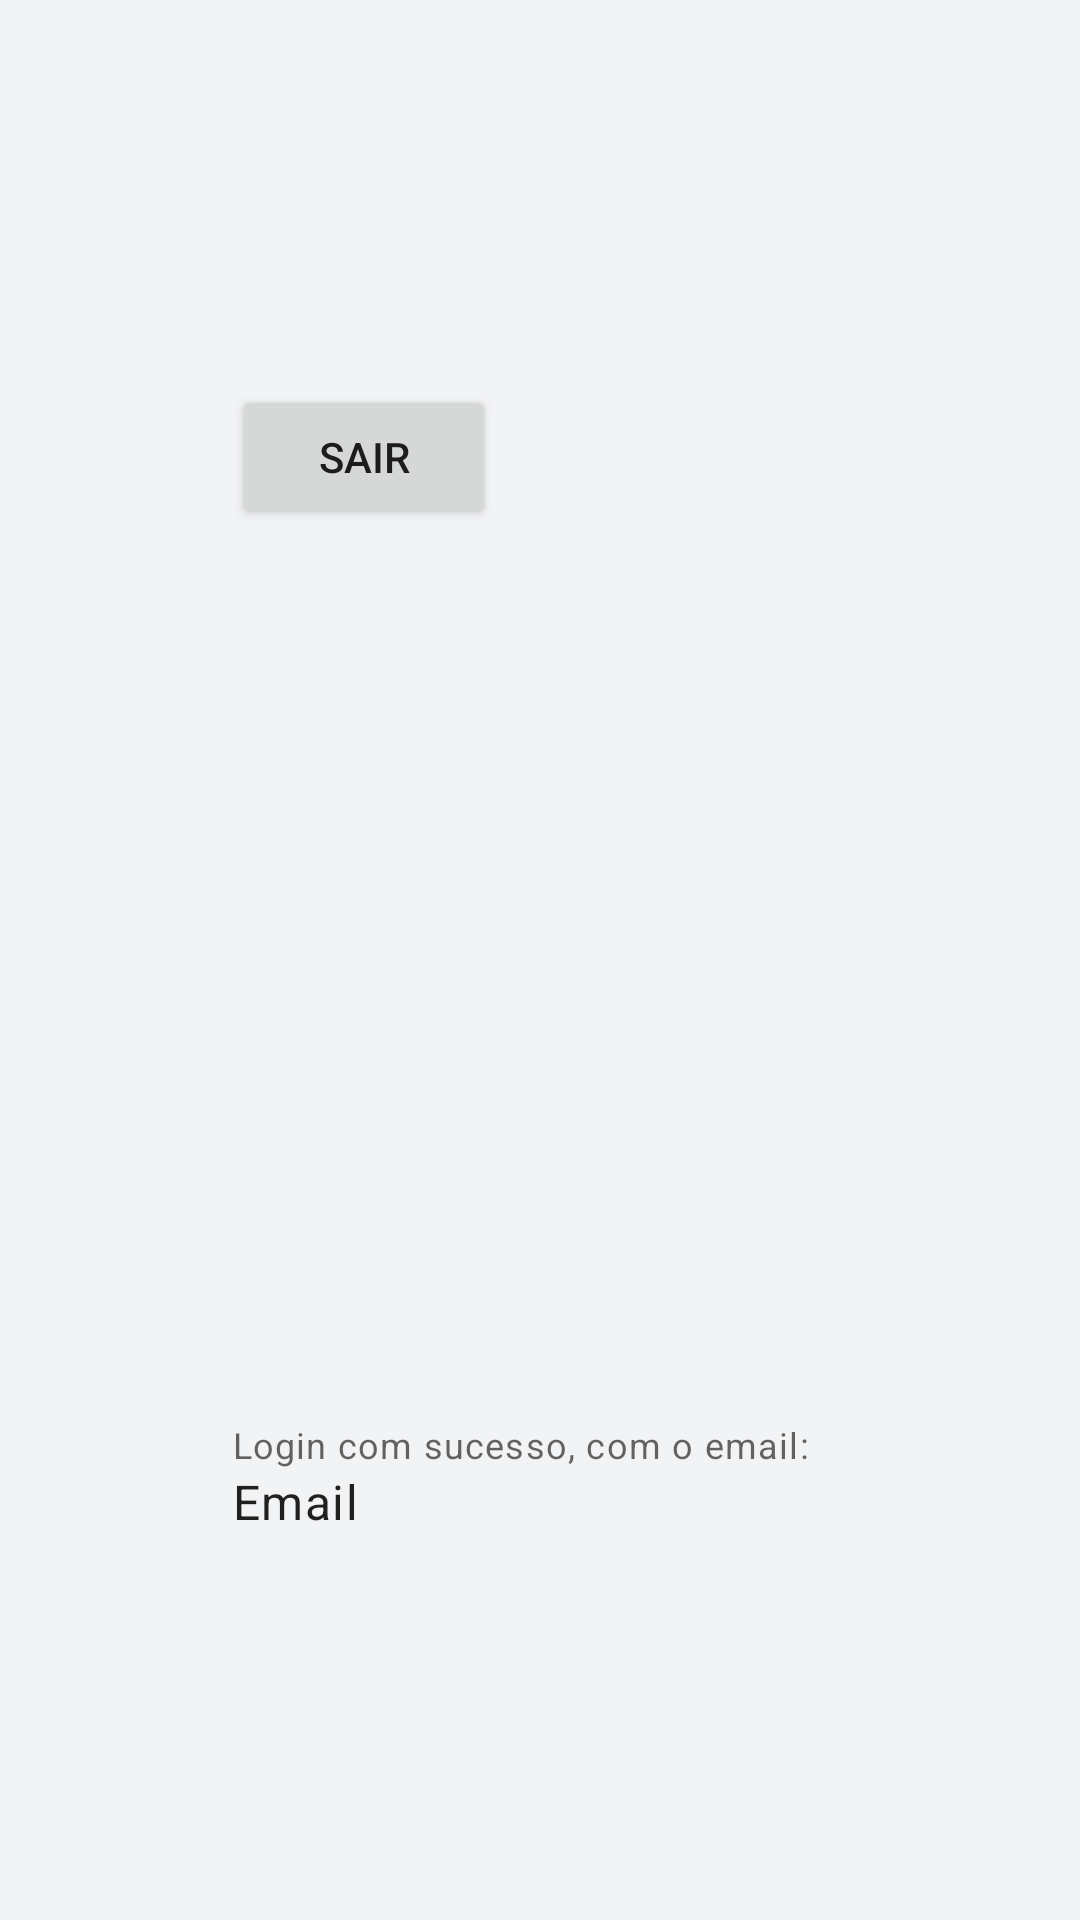

Android layout source for this screen:
<!-- AndroidManifest.xml: application theme Theme.BD -->
<!-- res/layout/activity_profile.xml -->
<?xml version="1.0" encoding="utf-8"?>
<RelativeLayout xmlns:android="http://schemas.android.com/apk/res/android"
    xmlns:app="http://schemas.android.com/apk/res-auto"
    xmlns:tools="http://schemas.android.com/tools"
    android:layout_width="match_parent"
    android:layout_height="match_parent"
    android:orientation="vertical"
    android:gravity="center"
    tools:context=".Profile"
    android:id="@+id/profile">

    <ImageButton
        android:id="@+id/btnEditar"
        android:layout_width="50dp"
        android:layout_height="50dp"
        android:src="@drawable/lapis"
        android:layout_centerInParent="true"
        android:background="@android:color/transparent"/>

    <TextView
        android:id="@+id/emailTv1"
        android:layout_below="@+id/btnEditar"
        android:layout_width="wrap_content"
        android:layout_height="wrap_content"
        android:text="Login com sucesso, com o email: "
        style="@style/TextAppearance.MaterialComponents.Caption"/>

    <TextView
        android:id="@+id/emailTv"
        android:layout_below="@+id/emailTv1"
        style="@style/TextAppearance.MaterialComponents.Body1"
        android:layout_width="wrap_content"
        android:layout_height="wrap_content"
        android:text="Email" />

    <Button
        android:id="@+id/logoutBtn"
        android:layout_width="wrap_content"
        android:layout_height="wrap_content"
        android:text="Sair" />
</RelativeLayout>
<!-- resources referenced by this layout -->
<resources>
  <style name="Theme.BD" parent="Theme.MaterialComponents.DayNight.NoActionBar">
          
          <item name="colorPrimary">@color/azulInicio</item>
          <item name="colorPrimaryVariant">@color/azulb</item>
          <item name="colorOnPrimary">@color/white</item>
          
          <item name="colorSecondary">@color/greyLight</item>
          <item name="colorSecondaryVariant">@color/grey</item>
          <item name="colorOnSecondary">@color/blackDiscord</item>
          
          <item name="android:statusBarColor" tools:targetApi="l">?attr/colorPrimaryVariant</item>
          
          <item name="android:navigationBarColor">@color/bottomWhite</item>
          <item name="android:windowBackground">@color/backgroundDiscordWhite</item>
          <item name="cardBackgroundColor">@color/cardDiscordWhite</item>
          <item name="android:selectable">@color/black</item>
  
      </style>
  <color name="azulInicio">#67a0f7</color>
  <color name="azulb">#90bbf2</color>
  <color name="white">#FFFFFFFF</color>
  <color name="greyLight">#c1c1c1</color>
  <color name="grey">#999999</color>
  <color name="blackDiscord">#363940</color>
  <color name="bottomWhite">#EBEDEF</color>
  <color name="backgroundDiscordWhite">#F2F3F5</color>
  <color name="cardDiscordWhite">#DBDEE1</color>
  <color name="black">#FF000000</color>
</resources>
